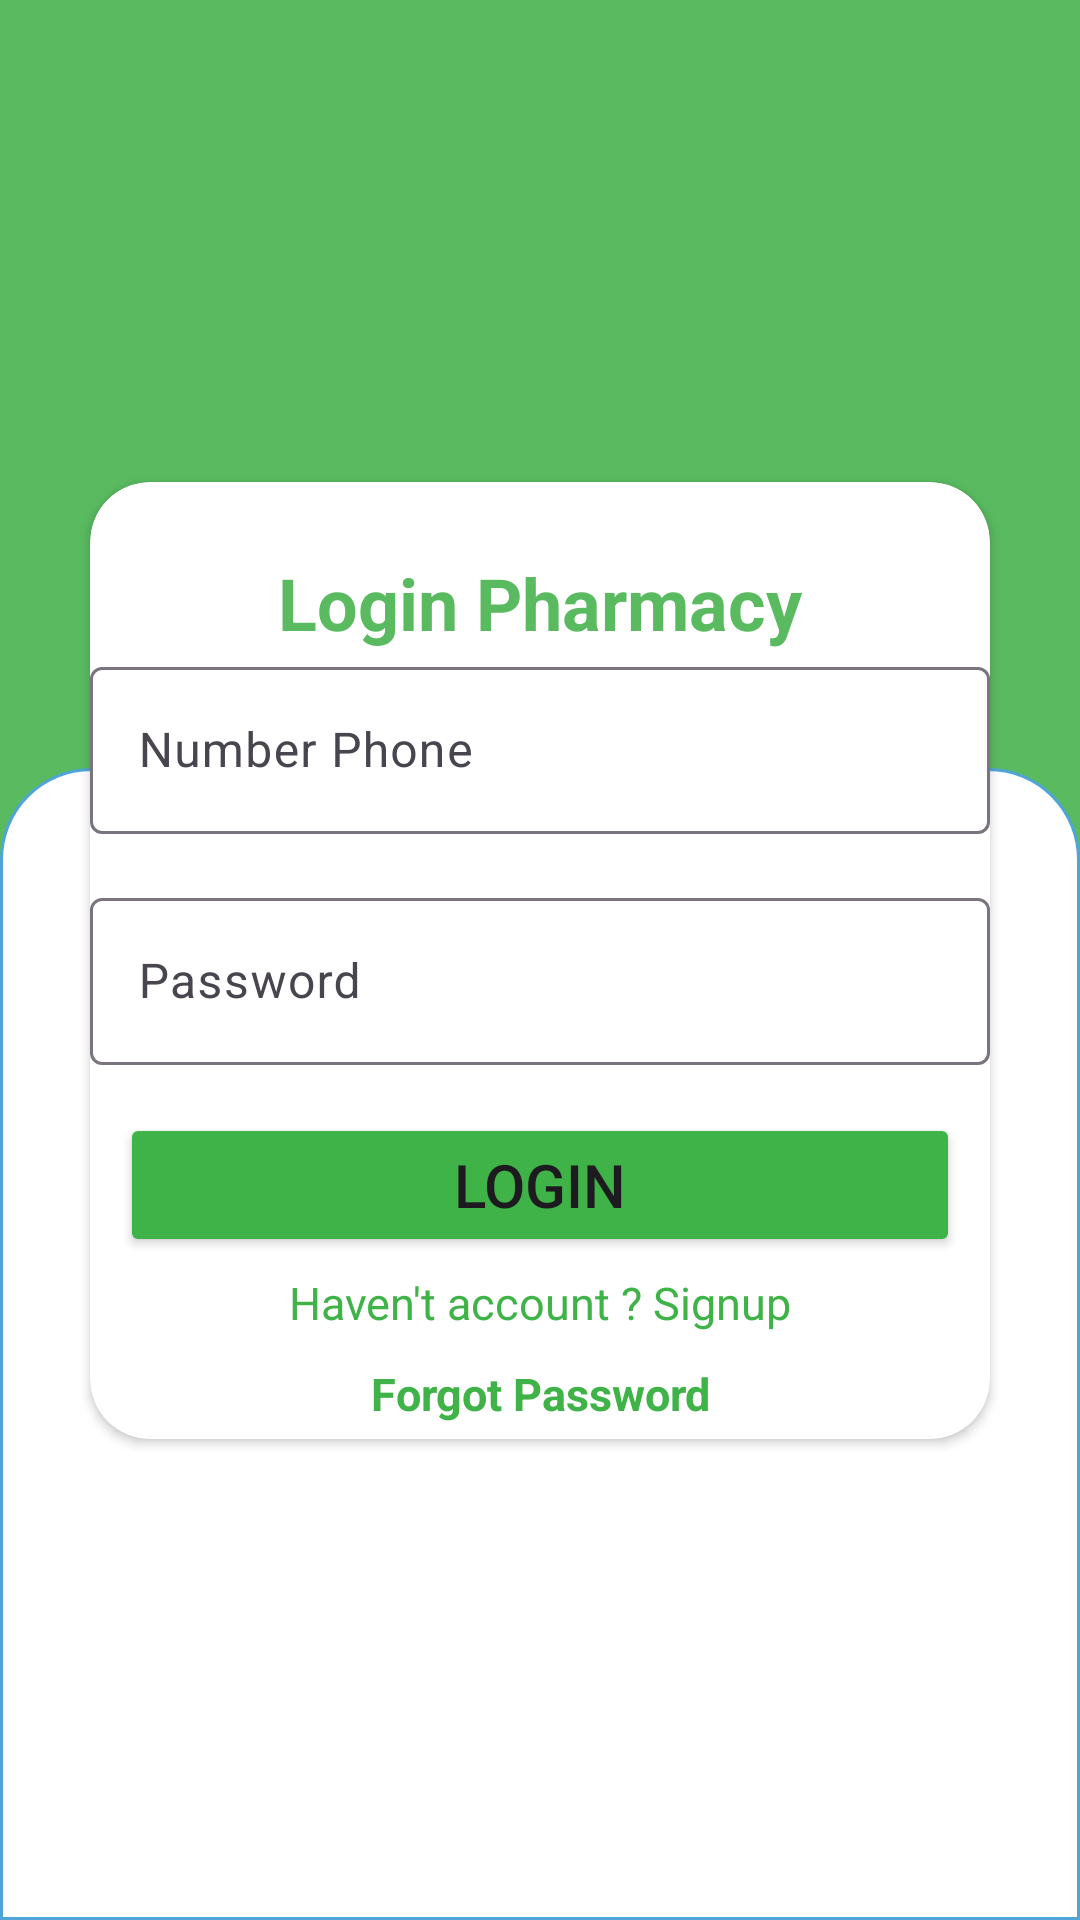

Reconstruct the res/layout file that produces this screen, plus the resources it refers to.
<!-- AndroidManifest.xml: application theme Theme.Drugstore_VNC -->
<!-- res/layout/activity_pharmacy_couters.xml -->
<?xml version="1.0" encoding="utf-8"?>
<androidx.constraintlayout.widget.ConstraintLayout xmlns:android="http://schemas.android.com/apk/res/android"
    xmlns:app="http://schemas.android.com/apk/res-auto"
    xmlns:tools="http://schemas.android.com/tools"
    android:layout_width="match_parent"
    android:layout_height="match_parent"
    android:background="@color/green"
    tools:context=".pharmacyCounters.PharmacyCoutersActivity">

    <androidx.constraintlayout.widget.ConstraintLayout
        android:id="@+id/firstPharmacyCustomers"
        android:layout_width="match_parent"
        android:layout_height="@dimen/_zero"
        app:layout_constraintEnd_toEndOf="parent"
        app:layout_constraintHeight_percent="0.3"
        app:layout_constraintStart_toStartOf="parent"
        tools:ignore="MissingConstraints">

        <ImageView
            android:layout_width="match_parent"
            android:layout_height="@dimen/one_Hundred_Twenty"
            android:src="@drawable/ic_pharmacy"
            app:layout_constraintBottom_toBottomOf="parent"
            app:layout_constraintDimensionRatio="1:1"
            app:layout_constraintTop_toTopOf="parent"
            tools:ignore="ContentDescription,ImageContrastCheck" />
    </androidx.constraintlayout.widget.ConstraintLayout>

    <androidx.constraintlayout.widget.ConstraintLayout
        android:id="@+id/lastPharmacyCustomers"
        android:layout_width="@dimen/_zero"
        android:layout_height="@dimen/_zero"
        android:background="@drawable/boderconstrain"
        app:layout_constraintBottom_toBottomOf="parent"
        app:layout_constraintEnd_toEndOf="parent"
        app:layout_constraintHeight_percent="0.6"
        app:layout_constraintStart_toStartOf="parent">

    </androidx.constraintlayout.widget.ConstraintLayout>

    <androidx.cardview.widget.CardView
        android:layout_width="match_parent"
        android:layout_height="wrap_content"
        android:layout_marginHorizontal="@dimen/thirty"
        app:cardCornerRadius="@dimen/twenty"
        app:layout_constraintBottom_toBottomOf="parent"
        app:layout_constraintEnd_toEndOf="parent"
        app:layout_constraintStart_toStartOf="parent"
        app:layout_constraintTop_toTopOf="parent">

        <androidx.constraintlayout.widget.ConstraintLayout
            android:layout_width="match_parent"
            android:layout_height="match_parent"
            android:layout_gravity="center">

            <TextView
                android:id="@+id/titleTextView"
                android:layout_width="wrap_content"
                android:layout_height="wrap_content"
                android:layout_marginTop="@dimen/twenty_Four"
                android:gravity="center"
                android:text="@string/login_pharmacy"
                android:textColor="@color/green"
                android:textSize="@dimen/twenty_FourSp"
                android:textStyle="bold"
                app:layout_constraintEnd_toEndOf="parent"
                app:layout_constraintStart_toStartOf="parent"
                app:layout_constraintTop_toTopOf="parent"
                tools:ignore="TextContrastCheck" />


            <androidx.constraintlayout.widget.ConstraintLayout
                android:id="@+id/layoutEditPhone"
                android:layout_width="match_parent"
                android:layout_height="wrap_content"
                app:layout_constraintEnd_toEndOf="parent"
                app:layout_constraintStart_toStartOf="parent"
                app:layout_constraintTop_toBottomOf="@id/titleTextView">

                <com.google.android.material.textfield.TextInputLayout
                    android:id="@+id/layoutInputPhone"
                    android:layout_width="match_parent"
                    android:layout_height="wrap_content"
                    tools:ignore="DuplicateIds,MissingConstraints">

                    <com.google.android.material.textfield.TextInputEditText
                        android:id="@+id/phoneNumberEditText"
                        android:layout_width="match_parent"
                        android:layout_height="wrap_content"
                        android:hint="@string/_number_Phone"
                        android:inputType="phone"
                        android:maxLength="10" />

                </com.google.android.material.textfield.TextInputLayout>

            </androidx.constraintlayout.widget.ConstraintLayout>

            <androidx.constraintlayout.widget.ConstraintLayout
                android:id="@+id/layoutEditPassword"
                android:layout_width="match_parent"
                android:layout_height="wrap_content"
                android:orientation="horizontal"
                android:paddingVertical="@dimen/sixteen"
                app:layout_constraintEnd_toEndOf="parent"
                app:layout_constraintStart_toStartOf="parent"
                app:layout_constraintTop_toBottomOf="@id/layoutEditPhone">

                <RelativeLayout
                    android:layout_width="match_parent"
                    android:layout_height="match_parent">


                    <com.google.android.material.textfield.TextInputLayout
                        android:id="@+id/layoutInputPass"
                        android:layout_width="match_parent"
                        android:layout_height="wrap_content"

                        tools:ignore="MissingConstraints">

                        <com.google.android.material.textfield.TextInputEditText
                            android:id="@+id/passwordEditText"
                            android:layout_width="match_parent"
                            android:layout_height="match_parent"
                            android:hint="@string/_password"
                            android:drawableEnd="@drawable/eyes_close"
                            android:inputType="textPassword" />

                    </com.google.android.material.textfield.TextInputLayout>



                </RelativeLayout>
            </androidx.constraintlayout.widget.ConstraintLayout>

            <Button
                android:id="@+id/btnLogin"
                android:layout_width="match_parent"
                android:layout_height="wrap_content"
                android:layout_marginHorizontal="@dimen/_ten"
                android:backgroundTint="#3FB347"
                android:orientation="horizontal"
                android:paddingVertical="@dimen/_ten"
                android:text="@string/login"
                android:textSize="@dimen/twentySp"
                app:layout_constraintEnd_toEndOf="parent"
                app:layout_constraintStart_toStartOf="parent"
                app:layout_constraintTop_toBottomOf="@id/layoutEditPassword"
                tools:ignore="TextContrastCheck" />

            <TextView
                android:id="@+id/txtSignUpPharmacy"
                android:layout_width="match_parent"
                android:layout_height="wrap_content"
                android:layout_marginHorizontal="@dimen/_ten"
                android:gravity="center"
                android:orientation="horizontal"
                android:paddingVertical="@dimen/_five"
                android:text="@string/haven_account"
                android:textColor="#3FB347"
                android:textSize="@dimen/fifteenSp"
                app:layout_constraintEnd_toEndOf="parent"
                app:layout_constraintStart_toStartOf="parent"
                app:layout_constraintTop_toBottomOf="@id/btnLogin"
                tools:ignore="TextContrastCheck" />

            <TextView
                android:id="@+id/txtForgot"
                android:layout_width="match_parent"
                android:layout_height="wrap_content"
                android:layout_marginHorizontal="@dimen/_ten"
                android:gravity="center"
                android:orientation="horizontal"
                android:paddingVertical="@dimen/_five"
                android:text="@string/forgot_Password"
                android:textColor="#3FB347"
                android:textSize="@dimen/fifteenSp"
                android:textStyle="bold"
                app:layout_constraintEnd_toEndOf="parent"
                app:layout_constraintStart_toStartOf="parent"
                app:layout_constraintTop_toBottomOf="@id/txtSignUpPharmacy"
                tools:ignore="TextContrastCheck" />
        </androidx.constraintlayout.widget.ConstraintLayout>
    </androidx.cardview.widget.CardView>

</androidx.constraintlayout.widget.ConstraintLayout>
<!-- resources referenced by this layout -->
<resources>
  <color name="green">#59BA60</color>
  <dimen name="_five">5dp</dimen>
  <dimen name="_ten">10dp</dimen>
  <dimen name="_zero">0dp</dimen>
  <dimen name="fifteenSp">15sp</dimen>
  <dimen name="one_Hundred_Twenty">120dp</dimen>
  <dimen name="sixteen">16dp</dimen>
  <dimen name="thirty">30dp</dimen>
  <dimen name="twenty">20dp</dimen>
  <dimen name="twentySp">20sp</dimen>
  <dimen name="twenty_Four">24dp</dimen>
  <dimen name="twenty_FourSp">24sp</dimen>
  <!-- drawable boderconstrain (drawable) -->
  <?xml version="1.0" encoding="utf-8"?>
  <shape xmlns:android="http://schemas.android.com/apk/res/android" android:shape="rectangle" >
      <solid android:color="@android:color/white"   />
      <stroke  android:color="#4fa5d5" android:width="1dp"/>
      <corners android:topLeftRadius="30dp" android:topRightRadius="30dp"/>
  </shape>
  <string name="_number_Phone">Number Phone</string>
  <string name="_password">Password</string>
  <string name="forgot_Password">Forgot Password</string>
  <string name="haven_account">Haven\'t account ? Signup</string>
  <string name="login">Login</string>
  <string name="login_pharmacy">Login Pharmacy</string>
  <style name="Theme.Drugstore_VNC" parent="Base.Theme.Drugstore_VNC" />
  <style name="Base.Theme.Drugstore_VNC" parent="Theme.Material3.Light.NoActionBar">
          
           <item name="colorPrimary">@color/green</item>
      </style>
</resources>
